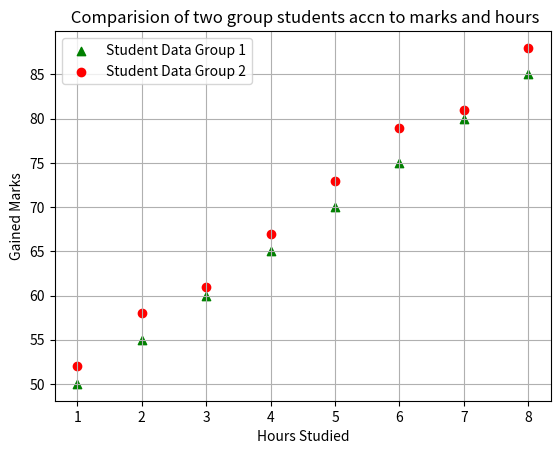

The matplotlib source for this figure:
import matplotlib.pyplot as plt 

hours_std = [1,2,3,4,5,6,7,8]
marks1= [ 50,55,60,65,70,75,80,85]
marks2 = [52,58,61,67,73,79,81,88]

plt.scatter( hours_std,marks1, color="green", marker='^', label="Student Data Group 1")
plt.scatter( hours_std,marks2, color="red", marker='o', label="Student Data Group 2")

plt.xlabel('Hours Studied')
plt.ylabel("Gained Marks")
plt.title(' Comparision of two group students accn to marks and hours')
plt.legend()
plt.grid(True)
plt.show()
